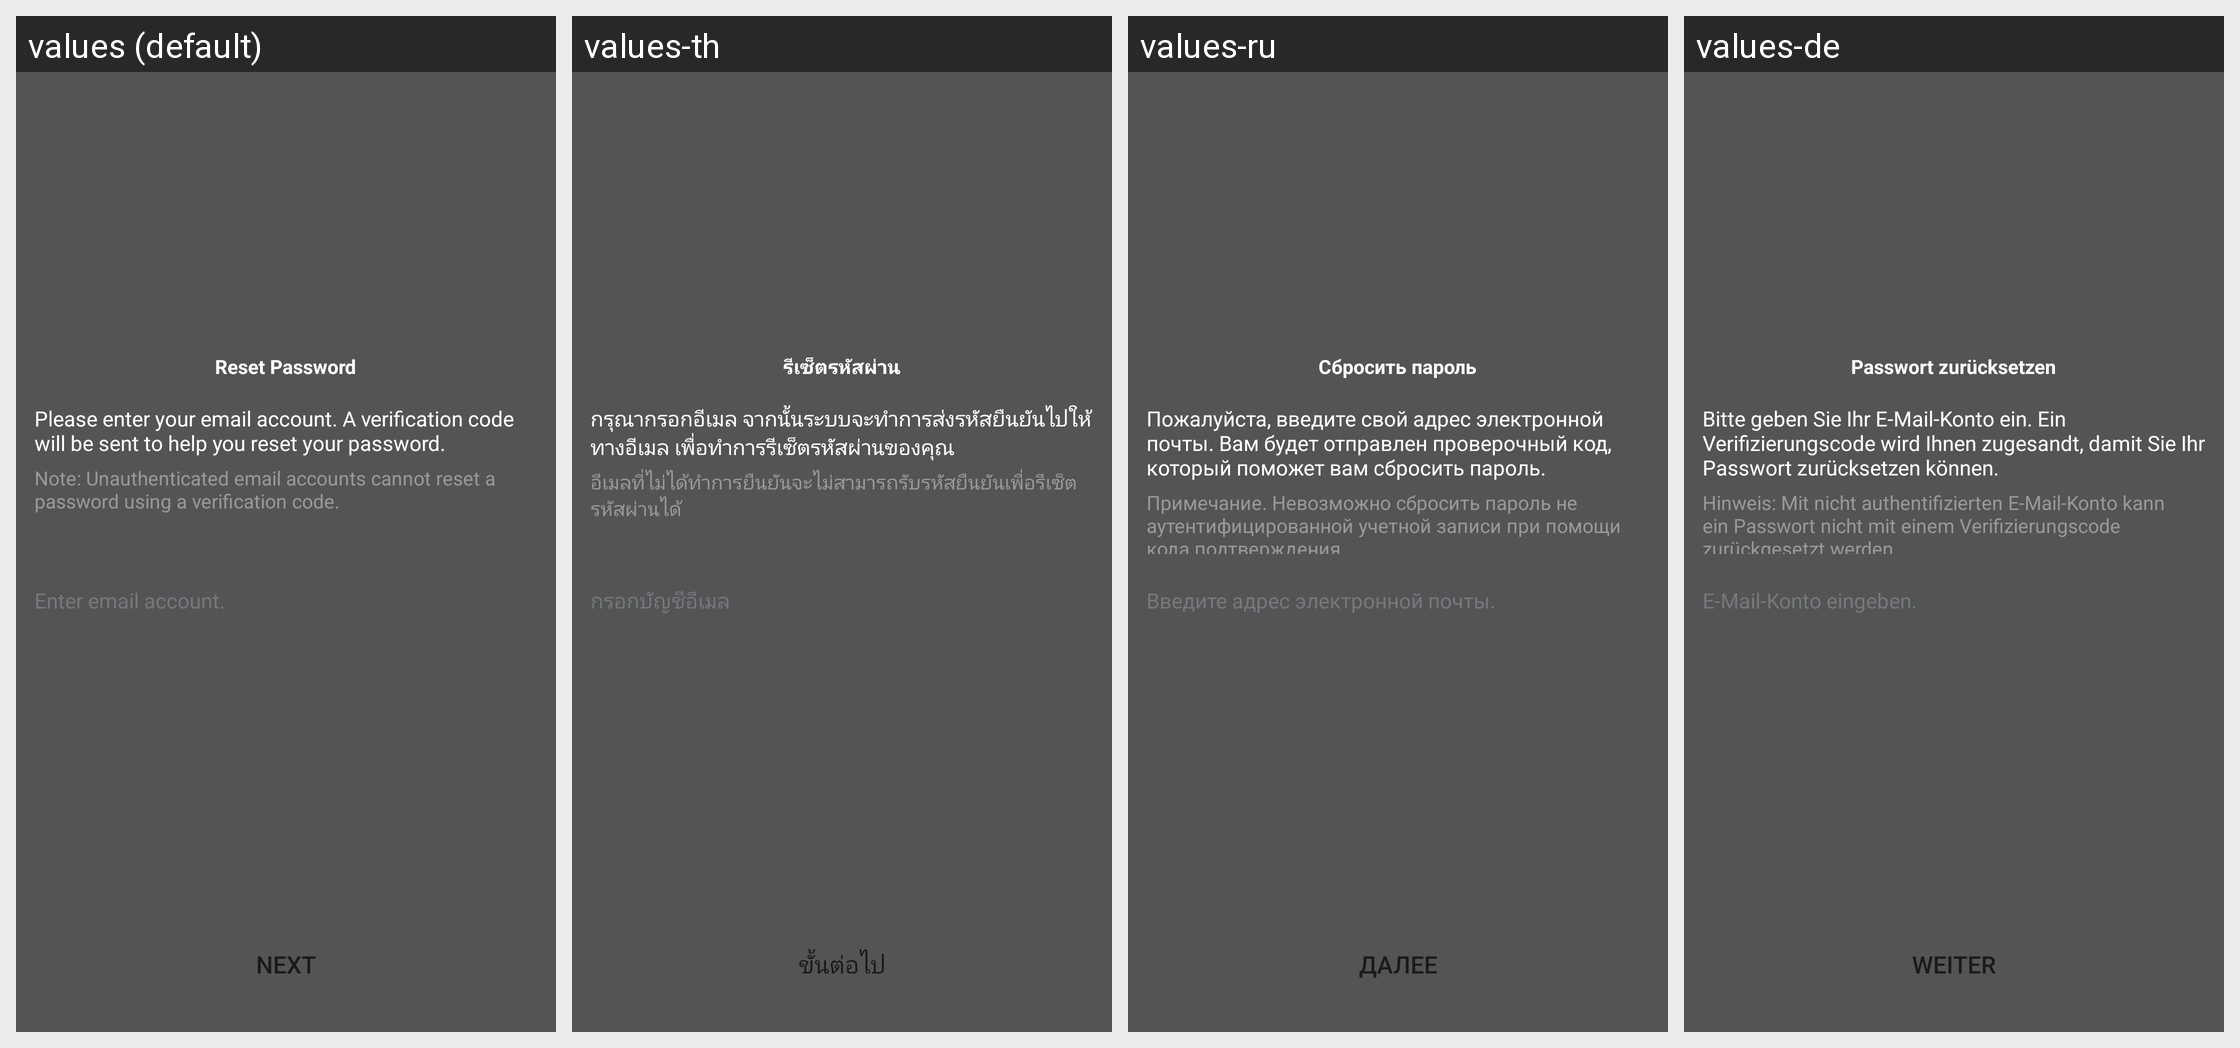

For this localized Android screen grid, give each drawn string resource with its value in every locale shown.
Android screen res/layout/netease_mpay_oversea__hydra_email_password.xml rendered under 4 locales, left to right: values (default), values-th, values-ru, values-de. Device: Nexus 5 (rendered at 1080×1920; each locale shown at half size, 540×960, under a caption strip naming it); theme Theme.MaterialComponents.DayNight.NoActionBar.
Other locales in the repository, not shown: values-af, values-am, values-ar, values-as, values-az, values-be, values-bg, values-bn, values-bs, values-ca, values-cs, values-da, values-el, values-en, values-en-rCA, values-en-rGB, values-en-rXC, values-es, values-es-rES, values-es-rUS, values-et, values-eu, values-fa, values-fi, values-fr, values-fr-rCA, values-gl, values-gu, values-hi, values-hr, values-hu, values-hy, values-in, values-is, values-it, values-iw, values-ja, values-ja-rJP, values-ka, values-kk, values-km, values-kn, values-ko, values-ko-rKR, values-ky, values-lo, values-lt, values-lv, values-mk, values-ml, values-mn, values-mr, values-ms, values-my, values-nb, values-ne, values-nl, values-or, values-pa, values-pl, values-pt, values-pt-rBR, values-pt-rPT, values-ro, values-si, values-sk, values-sl, values-sq, values-sr, values-sv, values-sw, values-ta, values-te, values-tl, values-tr, values-uk, values-ur, values-uz, values-vi, values-vi-rVN, values-zh, values-zh-rCN, values-zh-rHK, values-zh-rTW, values-zu.
Strings drawn on this screen, with the default value and each locale's value (text and hints the layout hard-codes, and strings that could not be matched under every locale, appear in the picture but are not listed):

netease_mpay_oversea__reset_password
  values: Reset Password
  values-th: รีเซ็ตรหัสผ่าน
  values-ru: Сбросить пароль
  values-de: Passwort zurücksetzen

netease_mpay_oversea__hydra_email_input_message
  values: Please enter your email account. A verification code will be sent to help you reset your password.
  values-th: กรุณากรอกอีเมล จากนั้นระบบจะทำการส่งรหัสยืนยันไปให้ทางอีเมล เพื่อทำการรีเซ็ตรหัสผ่านของคุณ
  values-ru: Пожалуйста, введите свой адрес электронной почты. Вам будет отправлен проверочный код, который поможет вам сбросить пароль.
  values-de: Bitte geben Sie Ihr E-Mail-Konto ein. Ein Verifizierungscode wird Ihnen zugesandt, damit Sie Ihr Passwort zurücksetzen können.

netease_mpay_oversea__hydra_email_input_sub_message
  values: Note: Unauthenticated email accounts cannot reset a password using a verification code.
  values-th: อีเมลที่ไม่ได้ทำการยืนยันจะไม่สามารถรับรหัสยืนยันเพื่อรีเซ็ตรหัสผ่านได้
  values-ru: Примечание. Невозможно сбросить пароль не аутентифицированной учетной записи при помощи кода подтверждения.
  values-de: Hinweis: Mit nicht authentifizierten E-Mail-Konto kann ein Passwort nicht mit einem Verifizierungscode zurückgesetzt werden.

netease_mpay_oversea__login_email_inputbox_text_tips
  values: Enter email account.
  values-th: กรอกบัญชีอีเมล
  values-ru: Введите адрес электронной почты.
  values-de: E-Mail-Konto eingeben.

netease_mpay_oversea__safe_mail_next
  values: Next
  values-th: ขั้นต่อไป
  values-ru: Далее
  values-de: Weiter
